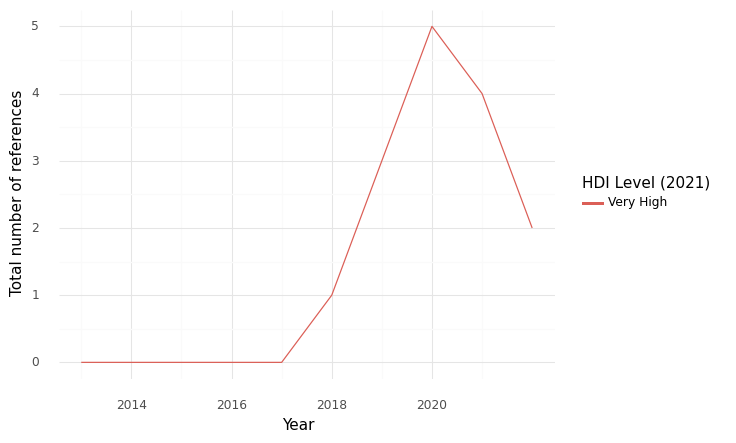

Source data for this figure (header and first rows):
, HDI Level (2021), Year, intersection, climate, health, sum, Sector
0, Very High, 2013, 0.0, 0.0, 3.0, 3.0, Health Care Equipment & Ser...
1, Very High, 2014, 0.0, 0.0, 6.0, 6.0, Health Care Equipment & Ser...
2, Very High, 2016, 0.0, 4.0, 16.0, 20.0, Health Care Equipment & Ser...
3, Very High, 2017, 0.0, 5.0, 20.0, 25.0, Health Care Equipment & Ser...
4, Very High, 2018, 1.0, 16.0, 26.0, 43.0, Health Care Equipment & Ser...
5, Very High, 2020, 5.0, 15.0, 31.0, 51.0, Health Care Equipment & Ser...
6, Very High, 2021, 4.0, 23.0, 42.0, 69.0, Health Care Equipment & Ser...
7, Very High, 2022, 2.0, 34.0, 32.0, 68.0, Health Care Equipment & Ser...
